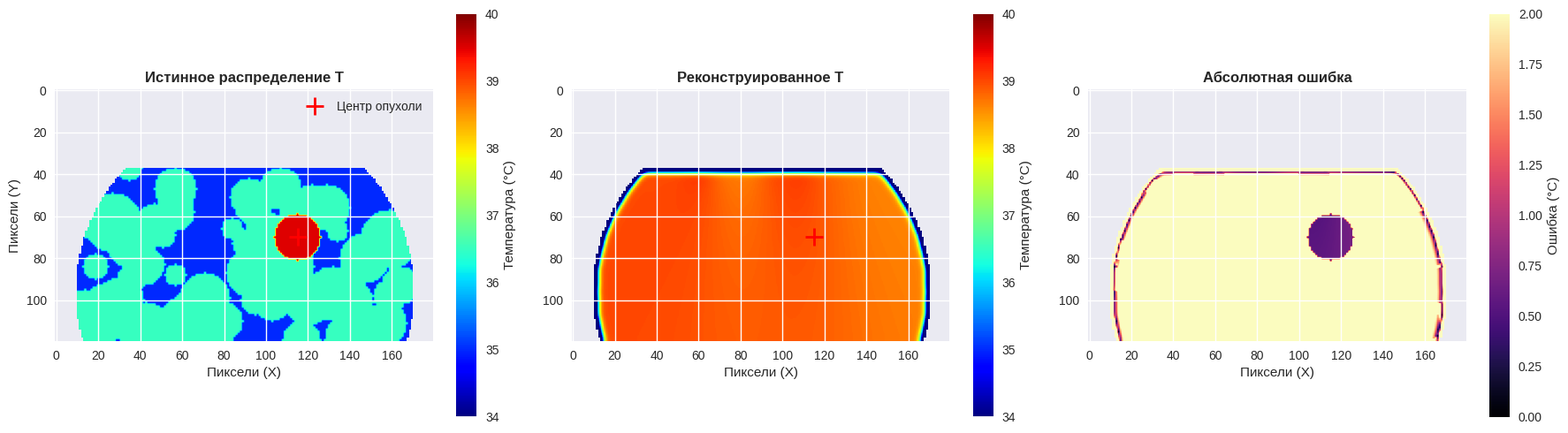
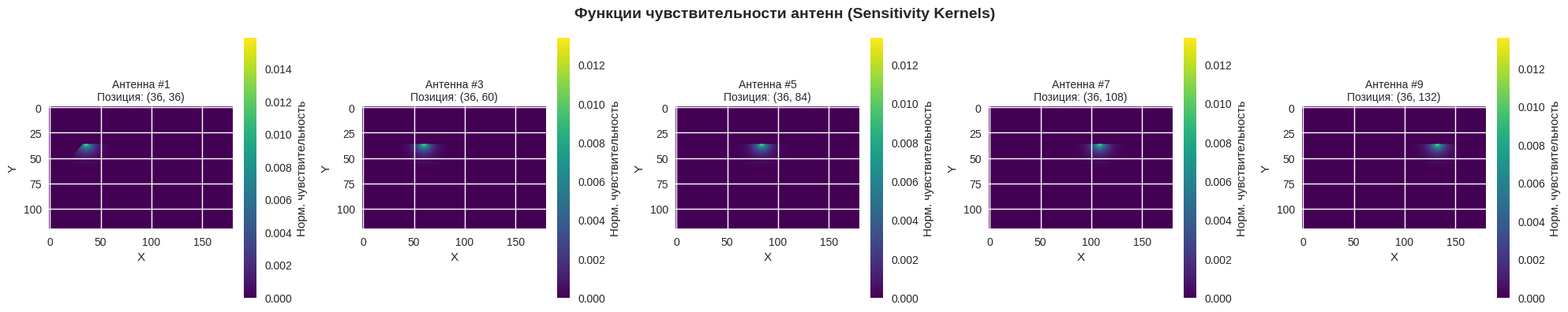
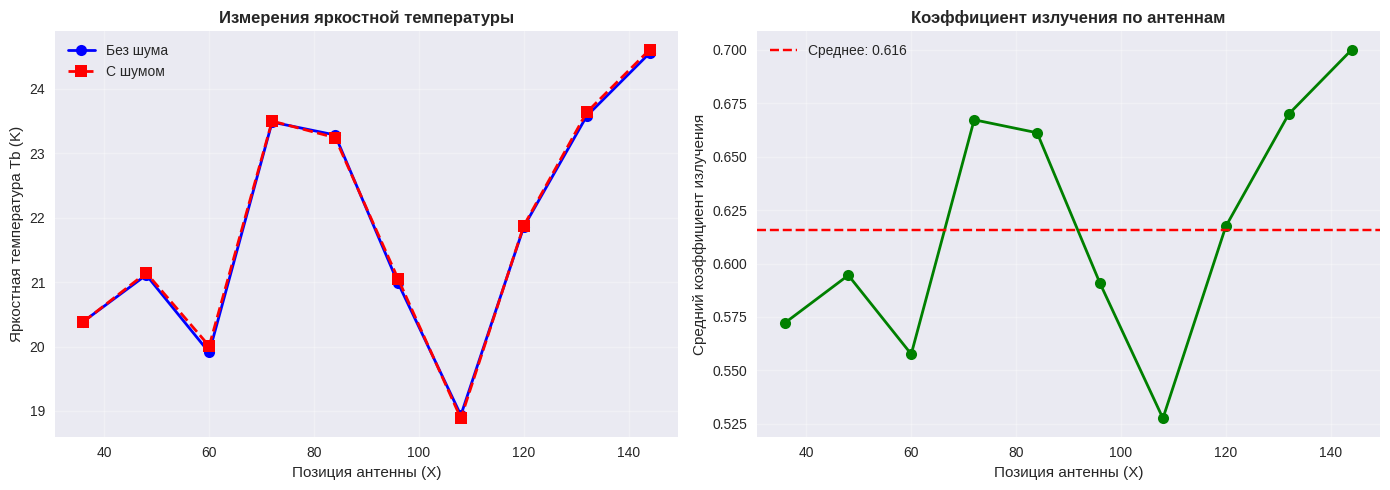
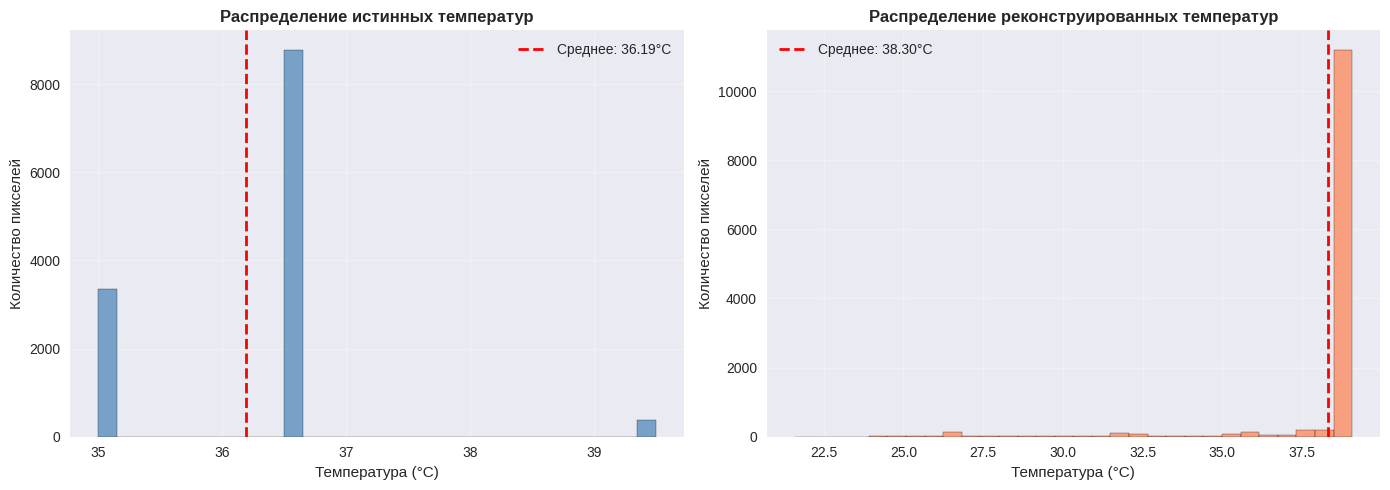
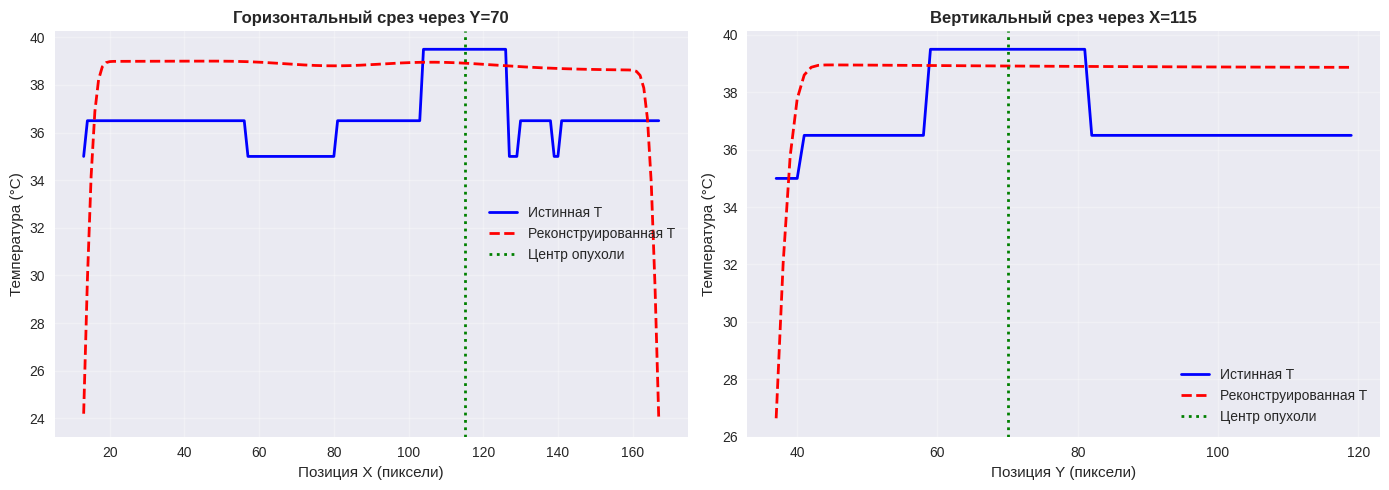
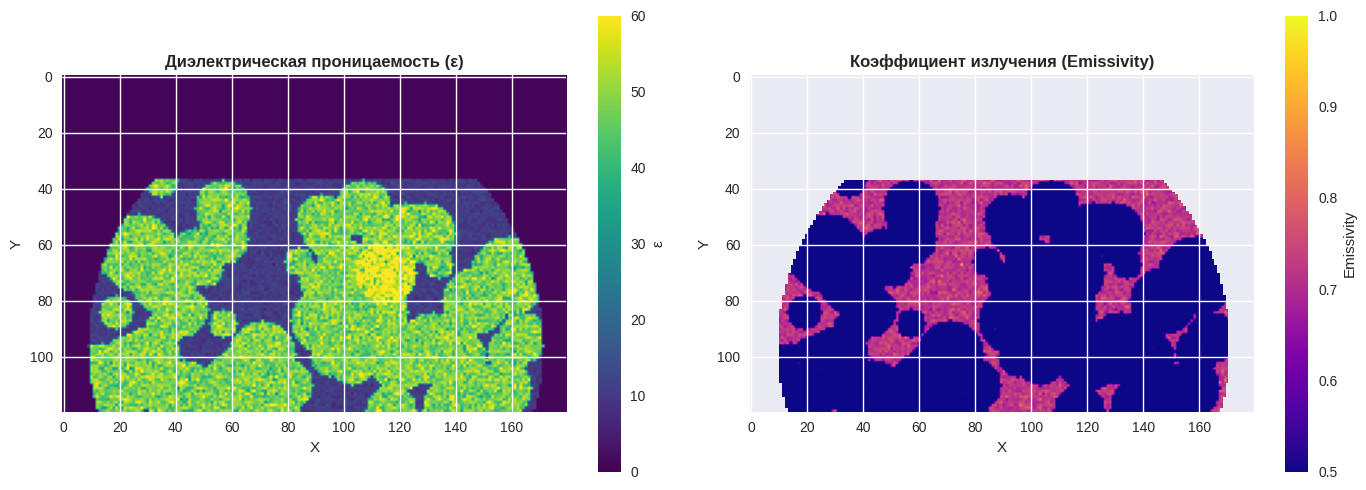

Recreate these plots in Python, in order.
import numpy as np
import matplotlib.pyplot as plt
from scipy.ndimage import gaussian_filter, binary_erosion

class BreastRadiometryModelReal:
    def __init__(self, freq_ghz=9, resolution_mm=3): #разрешение сетки
        self.freq = freq_ghz * 1e9 # частота антенны
        self.c = 3e8
        self.lambda0 = self.c / self.freq
        self.res = resolution_mm / 1000.0
        
        self.tissue_props = { # параметры слоев и опухоли
            'fat': {
                'mean_eps': 10.5, 'std_eps': 1.5, 
                'mean_cond': 0.15, 'std_cond': 0.05, 
                'temp': 35.0
            },
            'gland': {
                'mean_eps': 48.0, 'std_eps': 6.0, 
                'mean_cond': 2.6, 'std_cond': 0.4, 
                'temp': 36.5
            },
            'tumor': {
                'mean_eps': 58.0, 'std_eps': 8.0, 
                'mean_cond': 4.2, 'std_cond': 0.8, 
                'temp': 39.5
            }
        }

    def get_tissue_values(self, tissue_type, shape):
        props = self.tissue_props[tissue_type]
        eps_map = np.clip(np.random.normal(props['mean_eps'], props['std_eps'], shape), 1.0, None)
        cond_map = np.clip(np.random.normal(props['mean_cond'], props['std_cond'], shape), 0.01, None)
        temp_map = np.ones(shape) * props['temp']
        return eps_map, cond_map, temp_map

    def create_anatomical_phantom(self, shape=(80, 100), tumor_radius=12): ## область, азмер опухоли
        h, w = shape
        eps_map = np.zeros(shape)
        cond_map = np.zeros(shape)
        temp_map = np.zeros(shape)
        
        y, x = np.ogrid[:h, :w]
        center_y, center_x = h * 0.8, w / 2.0
        radius_y, radius_x = h * 0.7, w * 0.45
        
        ellipse_mask = ((x - center_x)**2 / radius_x**2 + (y - center_y)**2 / radius_y**2 <= 1) & (y > h * 0.3)
        
        eps_map[ellipse_mask], cond_map[ellipse_mask], temp_map[ellipse_mask] = self.get_tissue_values('fat', np.sum(ellipse_mask))
        eps_map[~ellipse_mask] = 1.0
        cond_map[~ellipse_mask] = 0.0
        temp_map[~ellipse_mask] = 20.0

        n_clusters = 60
        gland_indices = np.where(ellipse_mask)
        for _ in range(n_clusters):
            idx = np.random.randint(0, len(gland_indices[0]))
            cy, cx = gland_indices[0][idx], gland_indices[1][idx]
            cluster_size = np.random.randint(5, 15)
            yy, xx = np.ogrid[:h, :w]
            cluster_mask = (xx - cx)**2 + (yy - cy)**2 <= cluster_size**2
            region_mask = cluster_mask & ellipse_mask
            if np.any(region_mask):
                e, c, t = self.get_tissue_values('gland', np.sum(region_mask))
                eps_map[region_mask] = e
                cond_map[region_mask] = c
                temp_map[region_mask] = t

        valid_y = np.where((ellipse_mask) & (y > h*0.4) & (y < h*0.9))[0]
        valid_x = np.where((ellipse_mask) & (x > w*0.3) & (x < w*0.7))[0]
        
        if len(valid_y) > 0 and len(valid_x) > 0:
            ty = np.random.choice(valid_y)
            tx = np.random.choice(valid_x)
            tumor_mask = (x - tx)**2 + (y - ty)**2 <= tumor_radius**2
            tumor_mask = binary_erosion(tumor_mask, iterations=1) 
            tumor_mask = tumor_mask & ellipse_mask
            
            if np.any(tumor_mask):
                eps_map[tumor_mask], cond_map[tumor_mask], temp_map[tumor_mask] = self.get_tissue_values('tumor', np.sum(tumor_mask))
                self.tumor_center = (ty, tx)  # Сохраняем координаты опухоли
            else:
                self.tumor_center = None
        else:
            self.tumor_center = None

        return eps_map, cond_map, temp_map, ellipse_mask

    def compute_sensitivity_kernel(self, mask, ant_pos):
        h, w = mask.shape
        y, x = np.ogrid[:h, :w]
        dist = np.sqrt((x - ant_pos[1])**2 + (y - ant_pos[0])**2) * self.res
        delta_eff = 0.02
        sensitivity = np.exp(-dist / delta_eff) * mask
        sum_sens = np.sum(sensitivity)
        if sum_sens > 0:
            return sensitivity / sum_sens
        return sensitivity

    def compute_emissivity(self, eps_map):
        sqrt_eps = np.sqrt(np.maximum(eps_map, 1.0))
        gamma = (sqrt_eps - 1.0) / (sqrt_eps + 1.0)
        return 1.0 - gamma**2

    def forward_scan(self, eps_map, cond_map, temp_map, mask, scan_positions):
        measurements = []
        emissivity_avg = []
        for pos in scan_positions:
            kernel = self.compute_sensitivity_kernel(mask, pos)
            emissivity = self.compute_emissivity(eps_map)
            emissivity_avg.append(np.sum(kernel * emissivity))
            Tb = np.sum(kernel * temp_map * emissivity)
            measurements.append(Tb)
        return np.array(measurements), np.array(emissivity_avg)

    def reconstruct_simple(self, measurements, emissivity_avg, scan_positions, shape, mask):
        recon_field = np.zeros(shape)
        weight_sum = np.zeros(shape)
        
        for i, pos in enumerate(scan_positions):
            kernel = self.compute_sensitivity_kernel(mask, pos)
            emissivity_corr = emissivity_avg[i] if emissivity_avg[i] > 0.1 else 0.5
            Tb_corrected = measurements[i] / emissivity_corr
            recon_field += kernel * Tb_corrected
            weight_sum += kernel
            
        weight_sum[weight_sum == 0] = 1.0
        recon_field /= weight_sum
        recon_field = gaussian_filter(recon_field, sigma=2) ## сглаживание 
        
        valid_data = recon_field[mask]
        if len(valid_data) > 0:
            min_t, max_t = np.percentile(valid_data, [5, 95])
            if max_t > min_t:
                recon_field = 35.0 + (recon_field - min_t) / (max_t - min_t) * 4.0
        
        recon_field[~mask] = np.nan
        return recon_field


# =============================================================================
# 📊 ФУНКЦИИ ВИЗУАЛИЗАЦИИ
# =============================================================================

def plot_main_results(temp_true, temp_recon, breast_mask, tumor_center=None):
    """Основные результаты: истина, реконструкция, ошибка"""
    fig, axes = plt.subplots(1, 3, figsize=(18, 5))
    
    temp_display = temp_true.copy()
    temp_display[~breast_mask] = np.nan
    im1 = axes[0].imshow(temp_display, cmap='jet', vmin=34, vmax=40)
    axes[0].set_title('Истинное распределение T', fontsize=12, fontweight='bold')
    axes[0].set_xlabel('Пиксели (X)')
    axes[0].set_ylabel('Пиксели (Y)')
    if tumor_center:
        axes[0].plot(tumor_center[1], tumor_center[0], 'r+', markersize=15, markeredgewidth=2, label='Центр опухоли')
        axes[0].legend(loc='upper right')
    plt.colorbar(im1, ax=axes[0], label='Температура (°C)')
    
    im2 = axes[1].imshow(temp_recon, cmap='jet', vmin=34, vmax=40)
    axes[1].set_title('Реконструированное T', fontsize=12, fontweight='bold')
    axes[1].set_xlabel('Пиксели (X)')
    if tumor_center:
        axes[1].plot(tumor_center[1], tumor_center[0], 'r+', markersize=15, markeredgewidth=2)
    plt.colorbar(im2, ax=axes[1], label='Температура (°C)')
    
    diff = np.abs(temp_true - temp_recon)
    diff[~breast_mask] = np.nan
    im3 = axes[2].imshow(diff, cmap='magma', vmin=0, vmax=2)
    axes[2].set_title('Абсолютная ошибка', fontsize=12, fontweight='bold')
    axes[2].set_xlabel('Пиксели (X)')
    plt.colorbar(im3, ax=axes[2], label='Ошибка (°C)')
    
    plt.tight_layout()
    plt.savefig('01_main_results.png', dpi=150, bbox_inches='tight')
    plt.show()


def plot_sensitivity_kernels(model, breast_mask, scan_positions, n_show=5):
    """Показывает функции чувствительности для нескольких антенн"""
    fig, axes = plt.subplots(1, n_show, figsize=(20, 4))
    if n_show == 1:
        axes = [axes]
    
    step = max(1, len(scan_positions) // n_show)
    
    for i, ax in enumerate(axes):
        idx = i * step
        if idx >= len(scan_positions):
            idx = len(scan_positions) - 1
        pos = scan_positions[idx]
        kernel = model.compute_sensitivity_kernel(breast_mask, pos)
        
        im = ax.imshow(kernel, cmap='viridis', vmin=0, vmax=np.max(kernel)*1.2)
        ax.plot(pos[1], pos[0], '.', markersize=2)
        ax.set_title(f'Антенна #{idx+1}\nПозиция: ({pos[0]}, {pos[1]})', fontsize=10)
        ax.set_xlabel('X')
        ax.set_ylabel('Y')
        ax.legend(loc='upper right', fontsize=8)
        plt.colorbar(im, ax=ax, label='Норм. чувствительность')
    
    plt.suptitle('Функции чувствительности антенн (Sensitivity Kernels)', fontsize=14, fontweight='bold')
    plt.tight_layout()
    plt.savefig('02_sensitivity_kernels.png', dpi=150, bbox_inches='tight')
    plt.show()


def plot_measurement_data(Tb_data, Tb_noisy, emissivity_avg, scan_positions):
    """График измеренных данных по позициям антенн"""
    fig, axes = plt.subplots(1, 2, figsize=(14, 5))
    
    x_antenna = [pos[1] for pos in scan_positions]
    
    # График Tb
    axes[0].plot(x_antenna, Tb_data, 'bo-', linewidth=2, markersize=8, label='Без шума')
    axes[0].plot(x_antenna, Tb_noisy, 'rs--', linewidth=2, markersize=8, label='С шумом')
    axes[0].set_xlabel('Позиция антенны (X)', fontsize=11)
    axes[0].set_ylabel('Яркостная температура Tb (K)', fontsize=11)
    axes[0].set_title('Измерения яркостной температуры', fontsize=12, fontweight='bold')
    axes[0].legend(loc='best')
    axes[0].grid(True, alpha=0.3)
    
    # График emissivity
    axes[1].plot(x_antenna, emissivity_avg, 'go-', linewidth=2, markersize=8)
    axes[1].set_xlabel('Позиция антенны (X)', fontsize=11)
    axes[1].set_ylabel('Средний коэффициент излучения', fontsize=11)
    axes[1].set_title('Коэффициент излучения по антеннам', fontsize=12, fontweight='bold')
    axes[1].grid(True, alpha=0.3)
    axes[1].axhline(y=emissivity_avg.mean(), color='r', linestyle='--', label=f'Среднее: {emissivity_avg.mean():.3f}')
    axes[1].legend(loc='best')
    
    plt.tight_layout()
    plt.savefig('03_measurement_data.png', dpi=150, bbox_inches='tight')
    plt.show()


def plot_temperature_histogram(temp_true, temp_recon, breast_mask):
    """Гистограммы распределения температур"""
    fig, axes = plt.subplots(1, 2, figsize=(14, 5))
    
    true_vals = temp_true[breast_mask]
    recon_vals = temp_recon[breast_mask]
    
    # Гистограмма истины
    axes[0].hist(true_vals, bins=30, color='steelblue', edgecolor='black', alpha=0.7)
    axes[0].axvline(true_vals.mean(), color='red', linestyle='--', linewidth=2, label=f'Среднее: {true_vals.mean():.2f}°C')
    axes[0].set_xlabel('Температура (°C)', fontsize=11)
    axes[0].set_ylabel('Количество пикселей', fontsize=11)
    axes[0].set_title('Распределение истинных температур', fontsize=12, fontweight='bold')
    axes[0].legend()
    axes[0].grid(True, alpha=0.3)
    
    # Гистограмма реконструкции
    axes[1].hist(recon_vals, bins=30, color='coral', edgecolor='black', alpha=0.7)
    axes[1].axvline(recon_vals.mean(), color='red', linestyle='--', linewidth=2, label=f'Среднее: {recon_vals.mean():.2f}°C')
    axes[1].set_xlabel('Температура (°C)', fontsize=11)
    axes[1].set_ylabel('Количество пикселей', fontsize=11)
    axes[1].set_title('Распределение реконструированных температур', fontsize=12, fontweight='bold')
    axes[1].legend()
    axes[1].grid(True, alpha=0.3)
    
    plt.tight_layout()
    plt.savefig('04_temperature_histogram.png', dpi=150, bbox_inches='tight')
    plt.show()


def plot_cross_section(temp_true, temp_recon, breast_mask, tumor_center=None):
    """Сравнение профилей температуры через центр опухоли"""
    fig, axes = plt.subplots(1, 2, figsize=(14, 5))
    
    h, w = temp_true.shape
    
    if tumor_center:
        # Горизонтальный срез через центр опухоли
        y_slice = int(tumor_center[0])
        x_range = np.arange(w)
        true_slice = temp_true[y_slice, :]
        recon_slice = temp_recon[y_slice, :]
        mask_slice = breast_mask[y_slice, :]
        
        axes[0].plot(x_range[mask_slice], true_slice[mask_slice], 'b-', linewidth=2, label='Истинная T')
        axes[0].plot(x_range[mask_slice], recon_slice[mask_slice], 'r--', linewidth=2, label='Реконструированная T')
        axes[0].axvline(tumor_center[1], color='green', linestyle=':', linewidth=2, label='Центр опухоли')
        axes[0].set_xlabel('Позиция X (пиксели)', fontsize=11)
        axes[0].set_ylabel('Температура (°C)', fontsize=11)
        axes[0].set_title(f'Горизонтальный срез через Y={y_slice}', fontsize=12, fontweight='bold')
        axes[0].legend()
        axes[0].grid(True, alpha=0.3)
        
        # Вертикальный срез
        x_slice = int(tumor_center[1])
        y_range = np.arange(h)
        true_slice_v = temp_true[:, x_slice]
        recon_slice_v = temp_recon[:, x_slice]
        mask_slice_v = breast_mask[:, x_slice]
        
        axes[1].plot(y_range[mask_slice_v], true_slice_v[mask_slice_v], 'b-', linewidth=2, label='Истинная T')
        axes[1].plot(y_range[mask_slice_v], recon_slice_v[mask_slice_v], 'r--', linewidth=2, label='Реконструированная T')
        axes[1].axvline(tumor_center[0], color='green', linestyle=':', linewidth=2, label='Центр опухоли')
        axes[1].set_xlabel('Позиция Y (пиксели)', fontsize=11)
        axes[1].set_ylabel('Температура (°C)', fontsize=11)
        axes[1].set_title(f'Вертикальный срез через X={x_slice}', fontsize=12, fontweight='bold')
        axes[1].legend()
        axes[1].grid(True, alpha=0.3)
    else:
        # Срез через центр груди
        y_slice = h // 2
        x_range = np.arange(w)
        true_slice = temp_true[y_slice, :]
        recon_slice = temp_recon[y_slice, :]
        mask_slice = breast_mask[y_slice, :]
        
        axes[0].plot(x_range[mask_slice], true_slice[mask_slice], 'b-', linewidth=2, label='Истинная T')
        axes[0].plot(x_range[mask_slice], recon_slice[mask_slice], 'r--', linewidth=2, label='Реконструированная T')
        axes[0].set_xlabel('Позиция X (пиксели)', fontsize=11)
        axes[0].set_ylabel('Температура (°C)', fontsize=11)
        axes[0].set_title(f'Горизонтальный срез через Y={y_slice}', fontsize=12, fontweight='bold')
        axes[0].legend()
        axes[0].grid(True, alpha=0.3)
        
        axes[1].axis('off')
        axes[1].text(0.5, 0.5, 'Опухоль не найдена\nСрез через центр груди', 
                    ha='center', va='center', fontsize=14, transform=axes[1].transAxes)
    
    plt.tight_layout()
    plt.savefig('05_cross_section.png', dpi=150, bbox_inches='tight')
    plt.show()


def plot_emissivity_map(eps_map, breast_mask):
    """Карта коэффициента излучения ткани"""
    sqrt_eps = np.sqrt(np.maximum(eps_map, 1.0))
    gamma = (sqrt_eps - 1.0) / (sqrt_eps + 1.0)
    emissivity = 1.0 - gamma**2
    
    fig, axes = plt.subplots(1, 2, figsize=(14, 5))
    
    im1 = axes[0].imshow(eps_map, cmap='viridis', vmin=0, vmax=60)
    axes[0].set_title('Диэлектрическая проницаемость (ε)', fontsize=12, fontweight='bold')
    axes[0].set_xlabel('X')
    axes[0].set_ylabel('Y')
    plt.colorbar(im1, ax=axes[0], label='ε')
    
    emissivity_display = emissivity.copy()
    emissivity_display[~breast_mask] = np.nan
    im2 = axes[1].imshow(emissivity_display, cmap='plasma', vmin=0.5, vmax=1.0)
    axes[1].set_title('Коэффициент излучения (Emissivity)', fontsize=12, fontweight='bold')
    axes[1].set_xlabel('X')
    axes[1].set_ylabel('Y')
    plt.colorbar(im2, ax=axes[1], label='Emissivity')
    
    plt.tight_layout()
    plt.savefig('06_emissivity_map.png', dpi=150, bbox_inches='tight')
    plt.show()

def print_full_statistics(temp_true, temp_recon, breast_mask, Tb_data, Tb_noisy, emissivity_avg, eps_map, cond_map, model):
    """Полная статистика работы модели"""
    print("\n" + "="*70)
    print("📊 ПОЛНАЯ СТАТИСТИКА РАБОТЫ МОДЕЛИ")
    print("="*70)
    
    valid_true = temp_true[breast_mask]
    valid_recon = temp_recon[breast_mask]
    
    print("\n📍 ДИЭЛЕКТРИЧЕСКИЕ СВОЙСТВА (внутри груди):")
    print(f"   EPS:  {np.mean(eps_map[breast_mask]):6.2f} ± {np.std(eps_map[breast_mask]):.2f}")
    print(f"   COND: {np.mean(cond_map[breast_mask]):6.2f} ± {np.std(cond_map[breast_mask]):.2f} См/м")
    
    print("\n🌡️ ТЕМПЕРАТУРНАЯ СТАТИСТИКА:")
    print(f"   Истинная T:        {valid_true.mean():6.2f} ± {valid_true.std():.2f} °C")
    print(f"   Реконструированная: {valid_recon.mean():6.2f} ± {valid_recon.std():.2f} °C")
    print(f"   Смещение (bias):    {valid_recon.mean() - valid_true.mean():+.2f} °C")
    
    print("\n📏 ОШИБКИ РЕКОНСТРУКЦИИ:")
    abs_error = np.abs(valid_true - valid_recon)
    print(f"   Средняя (MAE):      {abs_error.mean():.2f} °C")
    print(f"   Максимальная:       {abs_error.max():.2f} °C")
    print(f"   RMSE:               {np.sqrt(np.mean(abs_error**2)):.2f} °C")
    print(f"   Медианная:          {np.median(abs_error):.2f} °C")
    
    print("\n📡 ИЗМЕРЕНИЯ РАДИОМЕТРА:")
    print(f"   Количество антенн:  {len(Tb_data)}")
    print(f"   Tb (мин):           {Tb_noisy.min():.2f} K")
    print(f"   Tb (макс):          {Tb_noisy.max():.2f} K")
    print(f"   Tb (среднее):       {Tb_noisy.mean():.2f} K")
    print(f"   Emissivity (средн.): {emissivity_avg.mean():.3f} ± {emissivity_avg.std():.3f}")
    
    print("\n🎯 ДЕТЕКЦИЯ ОПУХОЛИ:")
    if hasattr(model, 'tumor_center') and model.tumor_center:
        ty, tx = model.tumor_center
        # Исправлено: используем ogrid для создания сетки координат
        y_coords, x_coords = np.ogrid[:temp_true.shape[0], :temp_true.shape[1]]
        tumor_region = (x_coords - tx)**2 + (y_coords - ty)**2 <= 10**2
        
        # Проверка, попала ли область опухоли в маску груди
        if np.sum(tumor_region & breast_mask) > 0:
            tumor_true = temp_true[tumor_region & breast_mask]
            tumor_recon = temp_recon[tumor_region & breast_mask]
            print(f"   Координаты:         Y={ty}, X={tx}")
            print(f"   T в опухоли (истина): {tumor_true.mean():.2f} °C")
            print(f"   T в опухоли (рекон):  {tumor_recon.mean():.2f} °C")
            print(f"   Контраст опухоли:     {tumor_true.mean() - valid_true.mean():.2f} °C")
        else:
            print("   Опухоль за пределами груди (ошибка генерации)")
    else:
        print("   Опухоль не была создана")
    
    print("\n" + "="*70)

# =============================================================================
# 🚀 ОСНОВНАЯ ПРОГРАММА
# =============================================================================

if __name__ == "__main__":
    # Настройка стиля графиков (исправлено на универсальный)
    try:
        plt.style.use('seaborn-v0_8')
    except:
        plt.style.use('default')  # Запасной вариант, если стиль не найден
    
    print("="*70)
    print("🔬 МОДЕЛЬ РАДИОМЕТРИИ МОЛОЧНОЙ ЖЕЛЕЗЫ")
    print("="*70)
    
    # 1. Инициализация модели
    model = BreastRadiometryModelReal(freq_ghz=3.0, resolution_mm=4)
    
    # 2. Создание фантома
    print("\n📌 Генерация анатомического фантома...")
    eps_map, cond_map, temp_true, breast_mask = model.create_anatomical_phantom(
        shape=(120, 180), 
        tumor_radius=12
    )
    
    # 3. Настройка сканирования
    h, w = temp_true.shape
    scan_y = int(h * 0.3) # позиция сканера
    x_pos = np.linspace(int(w * 0.2), int(w * 0.8), 10, dtype=int) # rjk-dj fyntyy
    scan_grid = [(scan_y, x) for x in x_pos]
    
    print(f"📡 Количество антенн: {len(scan_grid)}")
    print(f"📍 Позиция сканера: Y={scan_y}")
    
    # 4. Прямая задача
    print("\n📡 Выполнение прямого сканирования...")
    Tb_data, emissivity_avg = model.forward_scan(eps_map, cond_map, temp_true, breast_mask, scan_grid)
    Tb_noisy = Tb_data + np.random.normal(0, 0.10, size=Tb_data.shape)
    
    # 5. Обратная задача
    print("🔄 Реконструкция температуры...")
    temp_recon = model.reconstruct_simple(Tb_noisy, emissivity_avg, scan_grid, temp_true.shape, breast_mask)
    
    # 6. Визуализация
    print("\n📊 Генерация графиков...")
    
    plot_main_results(temp_true, temp_recon, breast_mask, model.tumor_center)
    plot_sensitivity_kernels(model, breast_mask, scan_grid, n_show=5)
    plot_measurement_data(Tb_data, Tb_noisy, emissivity_avg, scan_grid)
    plot_temperature_histogram(temp_true, temp_recon, breast_mask)
    plot_cross_section(temp_true, temp_recon, breast_mask, model.tumor_center)
    plot_emissivity_map(eps_map, breast_mask)
    
    # 7. Статистика (передаем все необходимые переменные)
    print_full_statistics(temp_true, temp_recon, breast_mask, Tb_data, Tb_noisy, emissivity_avg, eps_map, cond_map, model)
    
    print("\n✅ Все графики сохранены в файлы 01_*.png ... 06_*.png")
    print("="*70)
